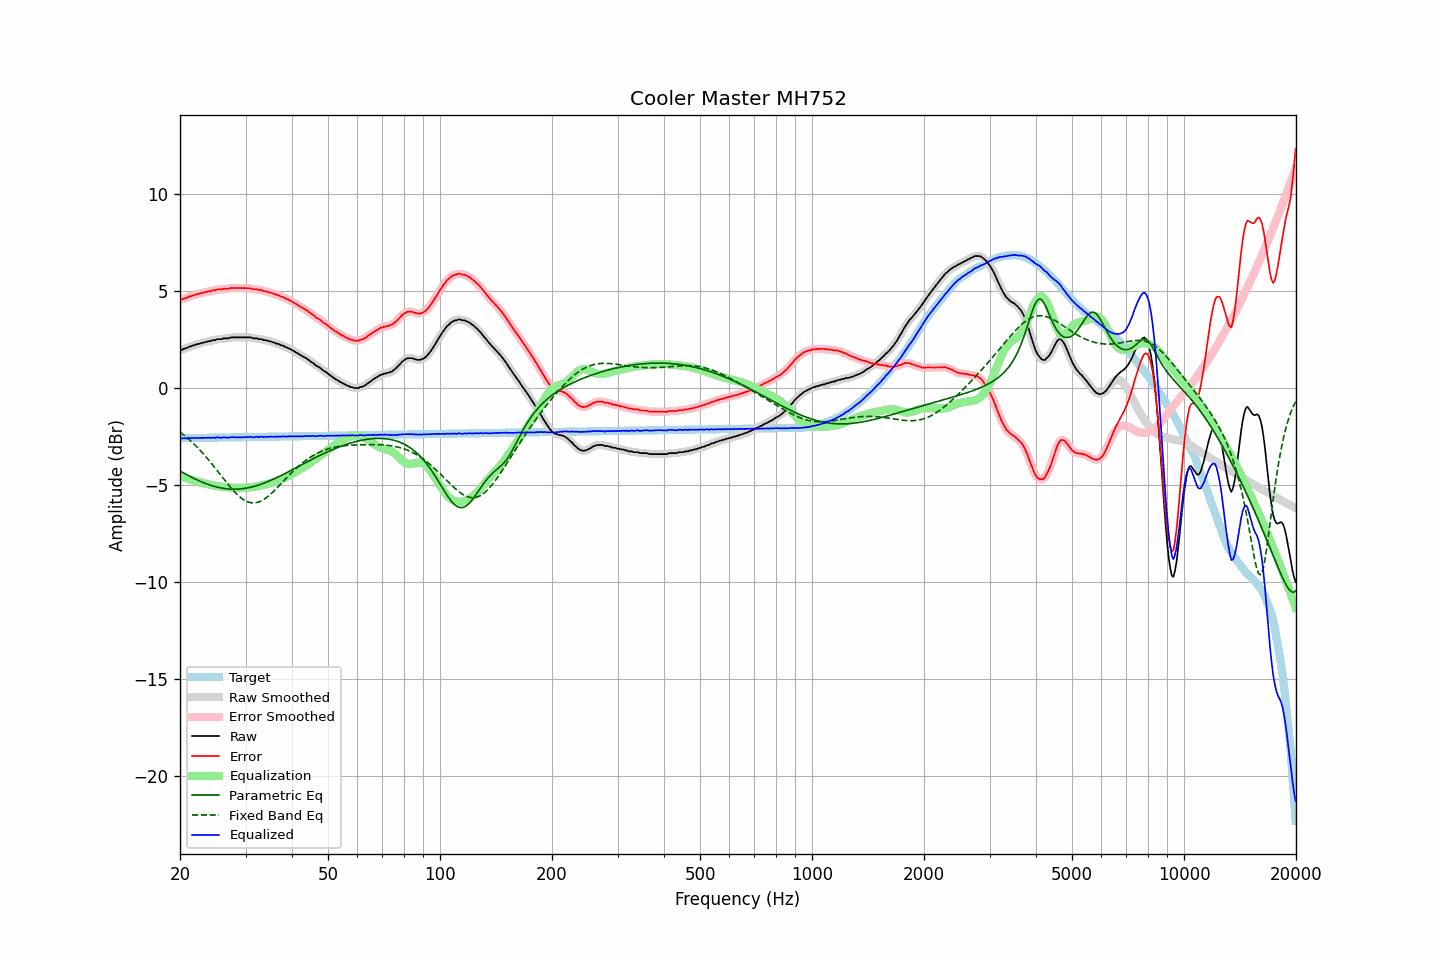

Data behind this chart, as committed beside it:
frequency, raw, error, smoothed, error_smoothed, equalization, parametric_eq, fixed_band_eq, equalized_raw, equalized_smoothed, target
20.00, 1.96, 4.55, 1.95, 4.55, -4.53, -4.28, -2.26, -2.57, -2.58, -2.59
20.20, 1.95, 4.54, 1.97, 4.56, -4.56, -4.33, -2.33, -2.61, -2.59, -2.59
20.40, 2.00, 4.59, 1.99, 4.58, -4.59, -4.37, -2.39, -2.59, -2.60, -2.59
20.61, 2.03, 4.62, 2.02, 4.61, -4.62, -4.42, -2.46, -2.59, -2.60, -2.59
20.81, 2.04, 4.63, 2.06, 4.65, -4.65, -4.46, -2.53, -2.61, -2.59, -2.59
21.02, 2.09, 4.68, 2.09, 4.67, -4.68, -4.50, -2.60, -2.58, -2.59, -2.59
21.23, 2.13, 4.72, 2.12, 4.70, -4.70, -4.55, -2.68, -2.57, -2.58, -2.58
21.44, 2.14, 4.73, 2.15, 4.74, -4.73, -4.59, -2.75, -2.59, -2.58, -2.58
21.66, 2.18, 4.76, 2.18, 4.76, -4.76, -4.63, -2.83, -2.58, -2.58, -2.58
21.87, 2.20, 4.78, 2.21, 4.78, -4.78, -4.67, -2.91, -2.58, -2.58, -2.58
22.09, 2.23, 4.81, 2.23, 4.81, -4.81, -4.71, -2.99, -2.58, -2.58, -2.58
22.31, 2.26, 4.84, 2.26, 4.83, -4.83, -4.75, -3.08, -2.57, -2.58, -2.58
22.54, 2.27, 4.85, 2.28, 4.85, -4.85, -4.79, -3.17, -2.58, -2.58, -2.58
22.76, 2.30, 4.88, 2.30, 4.87, -4.88, -4.82, -3.25, -2.57, -2.58, -2.57
22.99, 2.32, 4.89, 2.32, 4.90, -4.90, -4.86, -3.35, -2.57, -2.57, -2.57
23.22, 2.34, 4.91, 2.35, 4.92, -4.92, -4.89, -3.44, -2.57, -2.57, -2.57
23.45, 2.37, 4.94, 2.37, 4.94, -4.94, -4.92, -3.53, -2.56, -2.57, -2.57
23.69, 2.38, 4.95, 2.39, 4.95, -4.95, -4.96, -3.63, -2.57, -2.57, -2.57
23.92, 2.41, 4.98, 2.41, 4.97, -4.97, -4.98, -3.73, -2.56, -2.57, -2.57
24.16, 2.41, 4.98, 2.43, 4.99, -4.99, -5.01, -3.83, -2.58, -2.57, -2.57
24.40, 2.45, 5.02, 2.44, 5.01, -5.01, -5.04, -3.93, -2.56, -2.57, -2.56
24.65, 2.46, 5.03, 2.46, 5.02, -5.02, -5.06, -4.04, -2.56, -2.56, -2.56
24.89, 2.46, 5.02, 2.48, 5.04, -5.04, -5.09, -4.14, -2.58, -2.56, -2.56
25.14, 2.51, 5.07, 2.50, 5.06, -5.05, -5.11, -4.25, -2.54, -2.56, -2.56
25.39, 2.51, 5.07, 2.51, 5.07, -5.06, -5.13, -4.35, -2.55, -2.56, -2.56
25.65, 2.51, 5.07, 2.52, 5.08, -5.07, -5.14, -4.46, -2.56, -2.56, -2.56
25.91, 2.51, 5.07, 2.53, 5.08, -5.08, -5.16, -4.56, -2.57, -2.56, -2.56
26.16, 2.55, 5.11, 2.54, 5.09, -5.09, -5.17, -4.67, -2.54, -2.56, -2.55
26.43, 2.55, 5.11, 2.55, 5.10, -5.10, -5.19, -4.78, -2.55, -2.56, -2.55
26.69, 2.55, 5.10, 2.56, 5.11, -5.11, -5.20, -4.88, -2.56, -2.56, -2.55
26.96, 2.55, 5.10, 2.56, 5.11, -5.12, -5.20, -4.98, -2.57, -2.56, -2.55
27.23, 2.58, 5.13, 2.58, 5.13, -5.13, -5.21, -5.08, -2.55, -2.55, -2.55
27.50, 2.60, 5.15, 2.59, 5.14, -5.14, -5.21, -5.18, -2.53, -2.54, -2.55
27.77, 2.60, 5.15, 2.60, 5.15, -5.14, -5.22, -5.27, -2.54, -2.54, -2.55
28.05, 2.60, 5.15, 2.60, 5.15, -5.14, -5.22, -5.36, -2.54, -2.54, -2.55
28.33, 2.60, 5.15, 2.60, 5.15, -5.15, -5.22, -5.45, -2.54, -2.54, -2.54
28.62, 2.60, 5.14, 2.60, 5.14, -5.15, -5.21, -5.53, -2.55, -2.55, -2.54
28.90, 2.60, 5.14, 2.60, 5.14, -5.15, -5.21, -5.60, -2.55, -2.55, -2.54
29.19, 2.60, 5.14, 2.60, 5.14, -5.15, -5.20, -5.67, -2.54, -2.54, -2.54
29.48, 2.60, 5.14, 2.60, 5.14, -5.14, -5.19, -5.73, -2.54, -2.54, -2.54
29.78, 2.60, 5.14, 2.60, 5.14, -5.14, -5.18, -5.78, -2.54, -2.54, -2.54
30.08, 2.60, 5.14, 2.60, 5.14, -5.14, -5.17, -5.83, -2.54, -2.54, -2.54
30.38, 2.60, 5.14, 2.61, 5.14, -5.13, -5.15, -5.86, -2.53, -2.53, -2.53
30.68, 2.60, 5.14, 2.60, 5.13, -5.13, -5.13, -5.89, -2.52, -2.52, -2.53
30.99, 2.60, 5.13, 2.59, 5.12, -5.12, -5.12, -5.91, -2.51, -2.53, -2.53
31.30, 2.56, 5.09, 2.57, 5.10, -5.11, -5.10, -5.92, -2.54, -2.53, -2.53
31.61, 2.55, 5.08, 2.56, 5.09, -5.09, -5.07, -5.92, -2.54, -2.53, -2.53
31.93, 2.55, 5.08, 2.55, 5.07, -5.08, -5.05, -5.91, -2.53, -2.53, -2.53
32.24, 2.55, 5.08, 2.54, 5.06, -5.07, -5.03, -5.89, -2.51, -2.53, -2.53
32.57, 2.51, 5.04, 2.53, 5.05, -5.05, -5.00, -5.87, -2.54, -2.52, -2.52
32.89, 2.51, 5.04, 2.51, 5.03, -5.03, -4.97, -5.84, -2.52, -2.52, -2.52
33.22, 2.51, 5.03, 2.49, 5.02, -5.02, -4.94, -5.80, -2.50, -2.52, -2.52
33.55, 2.46, 4.98, 2.48, 5.00, -5.00, -4.91, -5.75, -2.54, -2.52, -2.52
33.89, 2.46, 4.98, 2.46, 4.98, -4.98, -4.88, -5.69, -2.52, -2.52, -2.52
34.23, 2.44, 4.96, 2.44, 4.95, -4.96, -4.85, -5.63, -2.52, -2.52, -2.52
34.57, 2.41, 4.93, 2.42, 4.94, -4.93, -4.81, -5.57, -2.52, -2.51, -2.52
34.92, 2.40, 4.92, 2.40, 4.91, -4.91, -4.78, -5.49, -2.51, -2.51, -2.51
35.27, 2.37, 4.89, 2.37, 4.89, -4.88, -4.74, -5.42, -2.51, -2.51, -2.51
35.62, 2.34, 4.85, 2.35, 4.86, -4.86, -4.70, -5.34, -2.52, -2.51, -2.51
35.97, 2.32, 4.83, 2.32, 4.83, -4.83, -4.67, -5.26, -2.51, -2.51, -2.51
... 635 more rows
